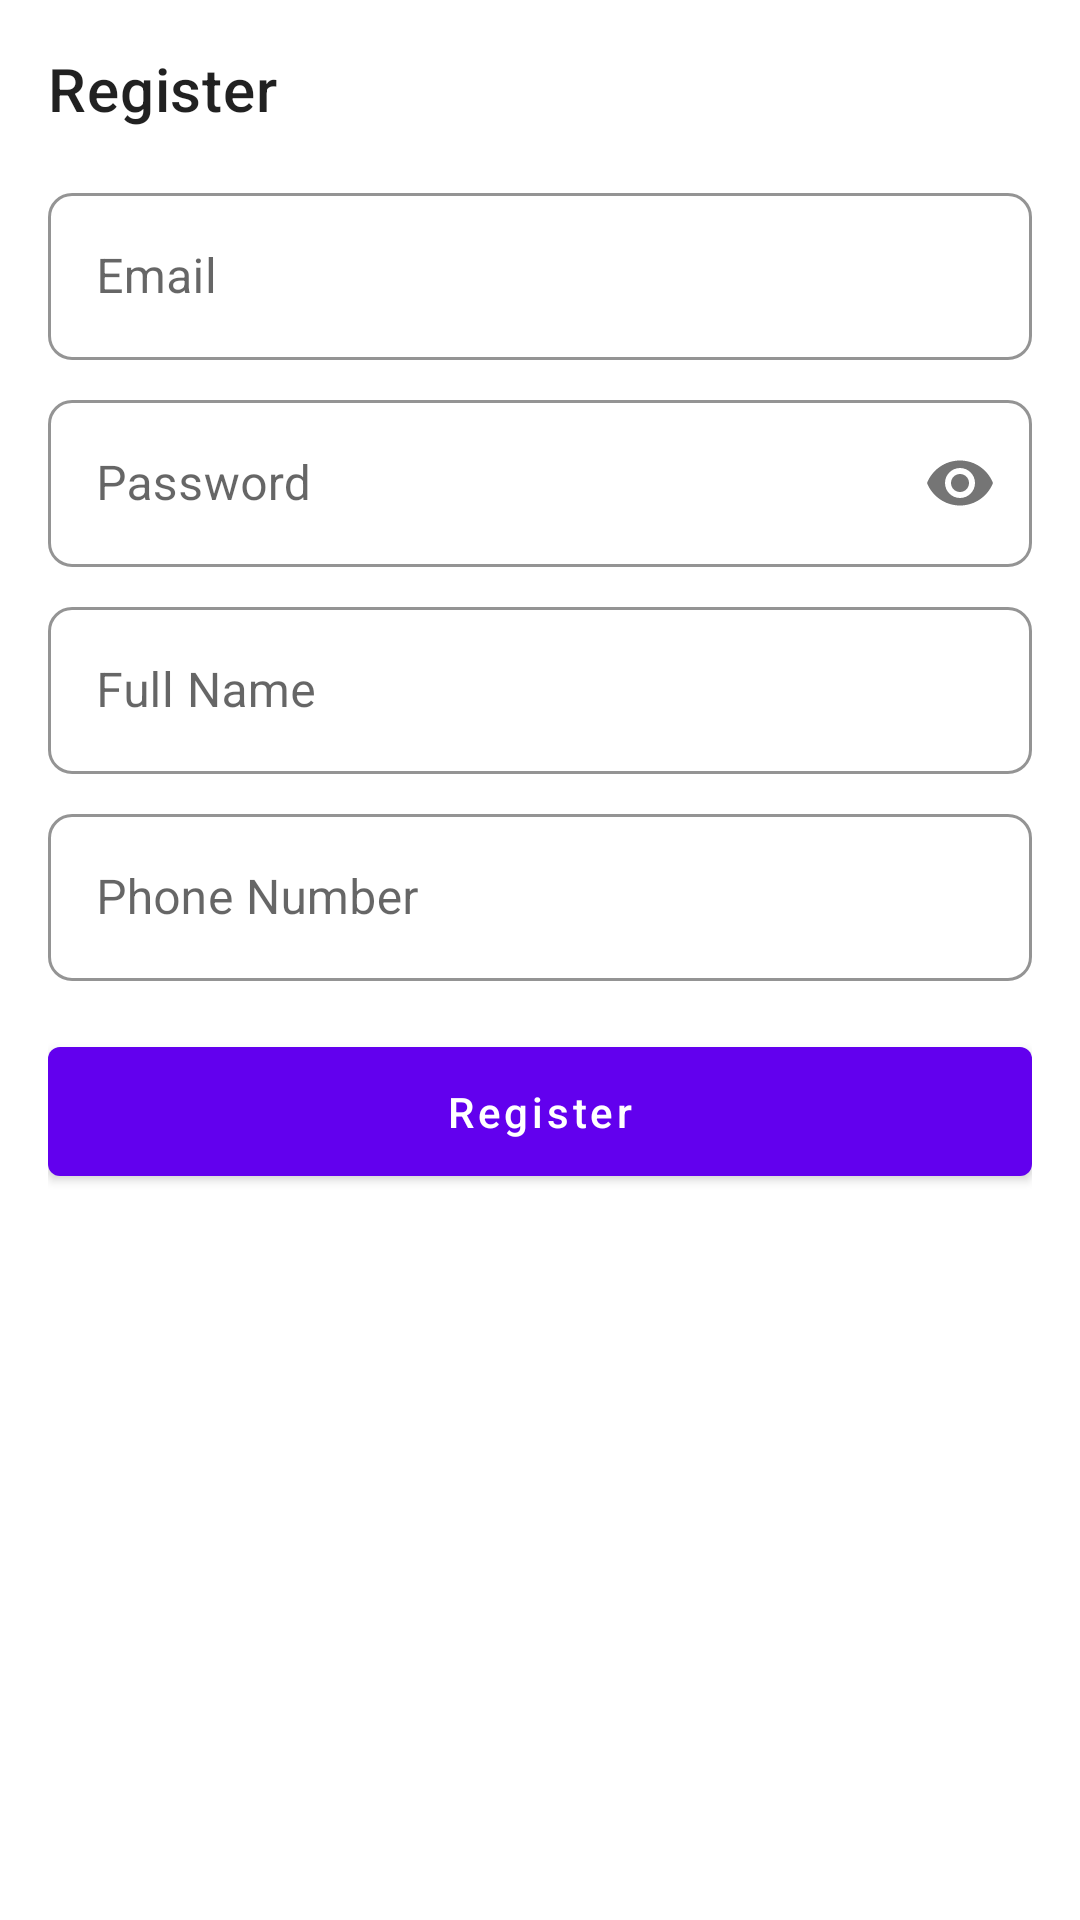

This screen was rendered from an Android layout file. Write that file and the resources it references.
<!-- AndroidManifest.xml: application theme Theme.MaterialComponents.Light.NoActionBar -->
<!-- res/layout/dialog_register.xml -->
<?xml version="1.0" encoding="utf-8"?>
<androidx.constraintlayout.widget.ConstraintLayout xmlns:android="http://schemas.android.com/apk/res/android"
    xmlns:app="http://schemas.android.com/apk/res-auto"
    android:layout_width="match_parent"
    android:layout_height="wrap_content"
    android:padding="16dp">

    <TextView
        android:id="@+id/titleText"
        android:layout_width="wrap_content"
        android:layout_height="wrap_content"
        android:text="@string/register"
        android:textAppearance="?attr/textAppearanceHeadline6"
        app:layout_constraintStart_toStartOf="parent"
        app:layout_constraintTop_toTopOf="parent" />

    <com.google.android.material.textfield.TextInputLayout
        android:id="@+id/emailInput"
        style="@style/Widget.ColoColo.TextInputLayout"
        android:layout_width="match_parent"
        android:layout_height="wrap_content"
        android:layout_marginTop="16dp"
        android:hint="@string/email"
        app:layout_constraintTop_toBottomOf="@id/titleText">

        <com.google.android.material.textfield.TextInputEditText
            android:id="@+id/emailEditText"
            android:layout_width="match_parent"
            android:layout_height="wrap_content"
            android:inputType="textEmailAddress" />

    </com.google.android.material.textfield.TextInputLayout>

    <com.google.android.material.textfield.TextInputLayout
        android:id="@+id/passwordInput"
        style="@style/Widget.ColoColo.TextInputLayout"
        android:layout_width="match_parent"
        android:layout_height="wrap_content"
        android:layout_marginTop="8dp"
        android:hint="@string/password"
        app:layout_constraintTop_toBottomOf="@id/emailInput"
        app:passwordToggleEnabled="true">

        <com.google.android.material.textfield.TextInputEditText
            android:id="@+id/passwordEditText"
            android:layout_width="match_parent"
            android:layout_height="wrap_content"
            android:inputType="textPassword" />

    </com.google.android.material.textfield.TextInputLayout>

    <com.google.android.material.textfield.TextInputLayout
        android:id="@+id/nameInput"
        style="@style/Widget.ColoColo.TextInputLayout"
        android:layout_width="match_parent"
        android:layout_height="wrap_content"
        android:layout_marginTop="8dp"
        android:hint="@string/full_name"
        app:layout_constraintTop_toBottomOf="@id/passwordInput">

        <com.google.android.material.textfield.TextInputEditText
            android:id="@+id/nameEditText"
            android:layout_width="match_parent"
            android:layout_height="wrap_content"
            android:inputType="textPersonName" />

    </com.google.android.material.textfield.TextInputLayout>

    <com.google.android.material.textfield.TextInputLayout
        android:id="@+id/phoneInput"
        style="@style/Widget.ColoColo.TextInputLayout"
        android:layout_width="match_parent"
        android:layout_height="wrap_content"
        android:layout_marginTop="8dp"
        android:hint="@string/phone_number"
        app:layout_constraintTop_toBottomOf="@id/nameInput">

        <com.google.android.material.textfield.TextInputEditText
            android:id="@+id/phoneEditText"
            android:layout_width="match_parent"
            android:layout_height="wrap_content"
            android:inputType="phone" />

    </com.google.android.material.textfield.TextInputLayout>

    <com.google.android.material.button.MaterialButton
        android:id="@+id/btnRegister"
        style="@style/Widget.ColoColo.Button"
        android:layout_width="match_parent"
        android:layout_height="wrap_content"
        android:layout_marginTop="16dp"
        android:text="@string/register"
        app:layout_constraintTop_toBottomOf="@id/phoneInput" />

    <ProgressBar
        android:id="@+id/progressBar"
        android:layout_width="wrap_content"
        android:layout_height="wrap_content"
        android:visibility="gone"
        app:layout_constraintBottom_toBottomOf="parent"
        app:layout_constraintEnd_toEndOf="parent"
        app:layout_constraintStart_toStartOf="parent"
        app:layout_constraintTop_toTopOf="parent" />

</androidx.constraintlayout.widget.ConstraintLayout>
<!-- resources referenced by this layout -->
<resources>
  <string name="email">Email</string>
  <string name="full_name">Full Name</string>
  <string name="password">Password</string>
  <string name="phone_number">Phone Number</string>
  <string name="register">Register</string>
  <style name="Widget.ColoColo.Button" parent="Widget.MaterialComponents.Button">
          <item name="android:textAllCaps">false</item>
          <item name="android:paddingStart">24dp</item>
          <item name="android:paddingEnd">24dp</item>
          <item name="android:paddingTop">12dp</item>
          <item name="android:paddingBottom">12dp</item>
      </style>
  <style name="Widget.ColoColo.TextInputLayout" parent="Widget.MaterialComponents.TextInputLayout.OutlinedBox">
          <item name="boxCornerRadiusBottomEnd">8dp</item>
          <item name="boxCornerRadiusBottomStart">8dp</item>
          <item name="boxCornerRadiusTopEnd">8dp</item>
          <item name="boxCornerRadiusTopStart">8dp</item>
          <item name="boxStrokeColor">@color/primary</item>
          <item name="hintTextColor">@color/primary</item>
  
  
      </style>
  <color name="primary">#4C8BF7</color>
</resources>
